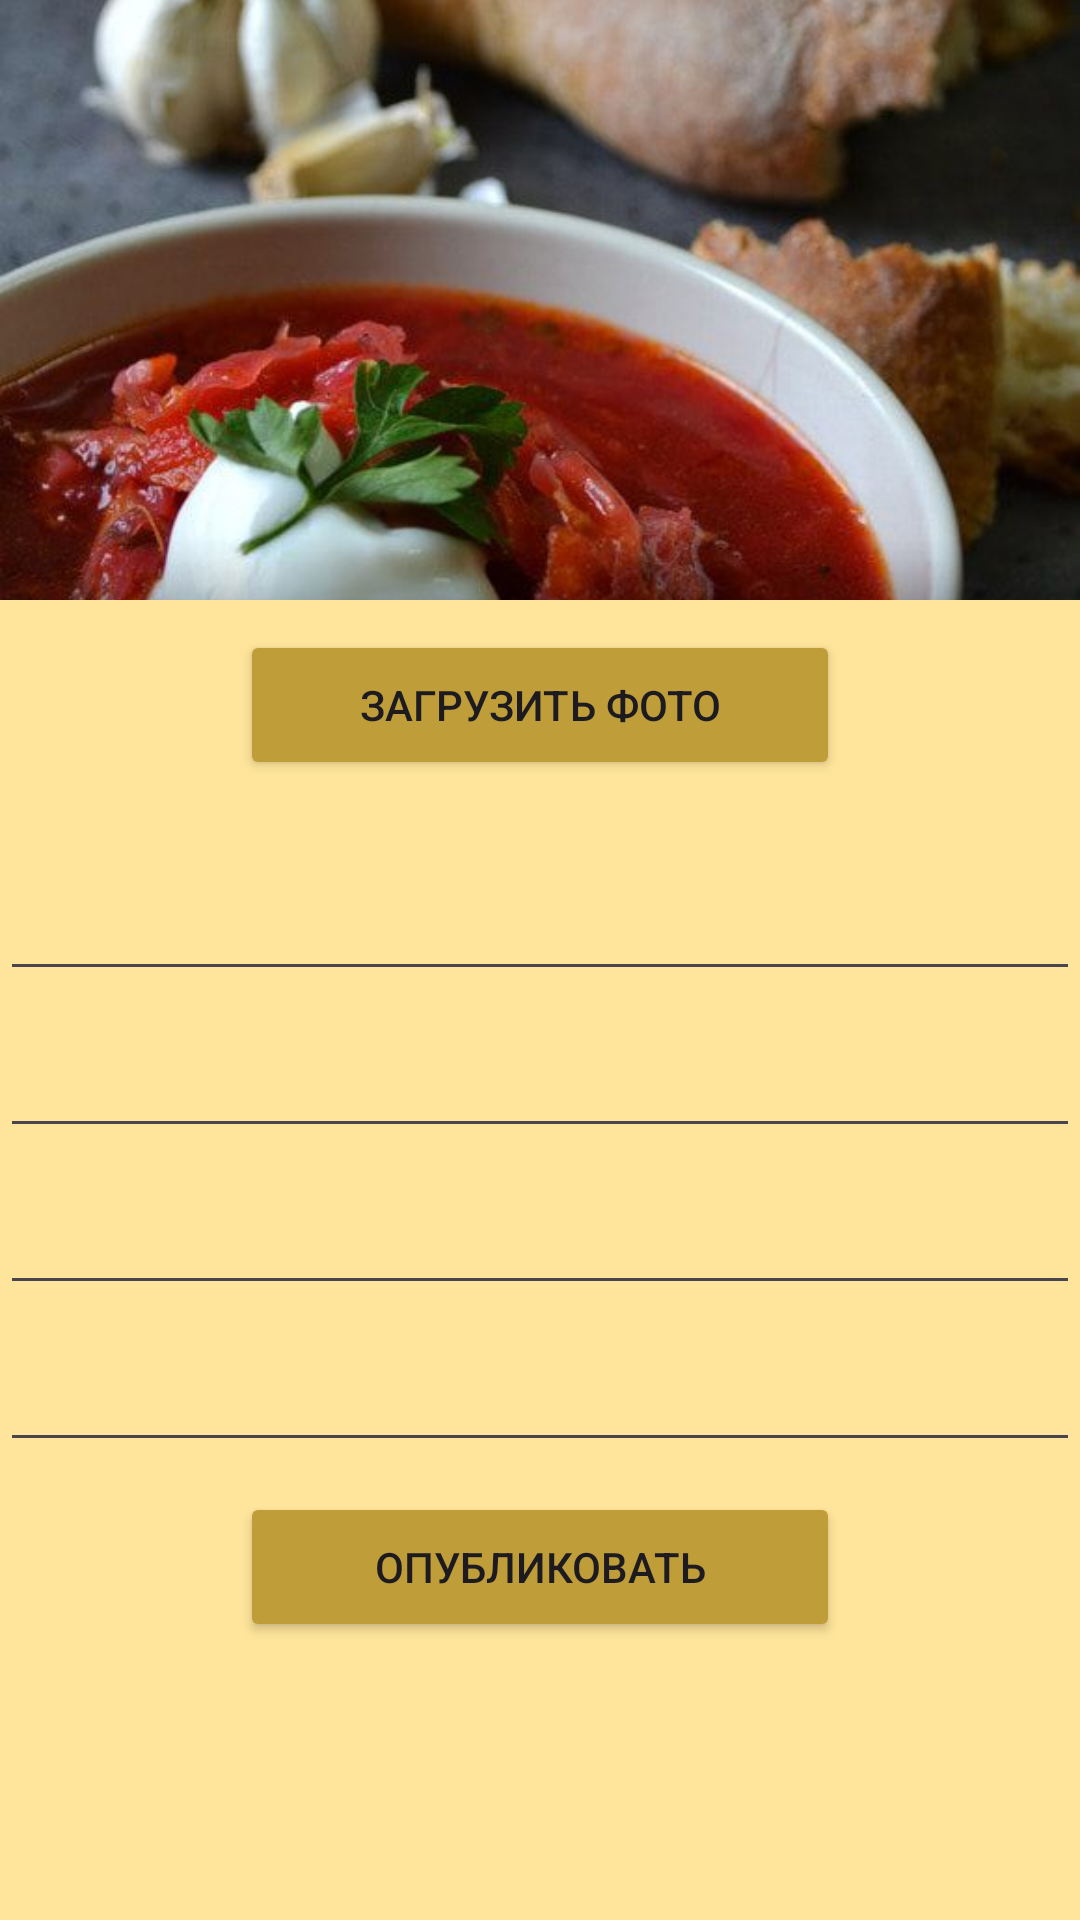

Here is an Android app screen rendered from its layout file. Give the layout XML and the strings, colors and styles it references.
<!-- AndroidManifest.xml: application theme Theme.KooCBooK -->
<!-- res/layout/activity_item_add.xml -->
<?xml version="1.0" encoding="utf-8"?>
<LinearLayout xmlns:android="http://schemas.android.com/apk/res/android"
    xmlns:app="http://schemas.android.com/apk/res-auto"
    android:layout_width="match_parent"
    android:layout_height="match_parent"
    android:layout_marginTop="10dp"
    android:background="#FFE59B"
    android:orientation="vertical"
    android:paddingBottom="20dp"
    android:rotationX="0">

    <ImageView
        android:id="@+id/add_item_image"
        android:layout_width="match_parent"
        android:layout_height="200dp"
        android:scaleType="centerCrop"
        app:srcCompat="@drawable/borsh"
        />

    <Button
        android:id="@+id/upload_img_btn"
        android:layout_width="200dp"
        android:layout_height="50dp"
        android:layout_gravity="center"
        android:text="@string/upload_image"
        android:paddingHorizontal="10dp"
        android:paddingVertical="10dp"
        android:layout_marginBottom="10dp"
        android:layout_marginTop="10dp"
        android:backgroundTint="#BF9D39"
        />

    <com.google.android.material.textfield.TextInputEditText
        android:id="@+id/add_item_title"
        android:layout_width="match_parent"
        android:layout_height="wrap_content"
        android:gravity="center"
        android:paddingHorizontal="10dp"
        android:paddingVertical="10dp"
        android:textSize="30sp"
        android:textStyle="bold"
        android:textColor="#000000"
        android:textColorHint="#332F2F"/>

    <com.google.android.material.textfield.TextInputEditText
        android:id="@+id/add_item_text"
        android:layout_width="match_parent"
        android:layout_height="wrap_content"
        android:paddingHorizontal="10dp"
        android:paddingVertical="10dp"
        android:textSize="24sp"
        android:textStyle="normal"
        android:textColor="#000000"
        android:textColorHint="#332F2F"/>


    <com.google.android.material.textfield.TextInputEditText
        android:id="@+id/add_item_recipe_text"
        android:layout_width="match_parent"
        android:layout_height="wrap_content"
        android:fadeScrollbars="false"
        android:isScrollContainer="false"
        android:nestedScrollingEnabled="true"
        android:overScrollMode="never"
        android:paddingHorizontal="10dp"
        android:paddingVertical="10dp"
        android:scrollIndicators="right"
        android:scrollbarSize="8dp"
        android:scrollbarStyle="insideInset"
        android:scrollbarThumbVertical="@android:color/darker_gray"
        android:scrollbars="vertical"
        android:textSize="24sp"
        android:textStyle="normal"
        android:textColor="#000000"
        android:textColorHint="#332F2F"/>

    <com.google.android.material.textfield.TextInputEditText
        android:id="@+id/add_item_cook_time"
        android:layout_width="match_parent"
        android:layout_height="wrap_content"
        android:fadeScrollbars="false"
        android:isScrollContainer="false"
        android:nestedScrollingEnabled="true"
        android:overScrollMode="never"
        android:paddingHorizontal="10dp"
        android:paddingVertical="10dp"
        android:scrollIndicators="right"
        android:scrollbarSize="8dp"
        android:scrollbarStyle="insideInset"
        android:scrollbarThumbVertical="@android:color/darker_gray"
        android:scrollbars="vertical"
        android:textSize="24sp"
        android:textStyle="normal"
        android:textColor="#000000"
        android:textColorHint="#332F2F"/>

    <Button
        android:id="@+id/add_item_btn"
        android:layout_width="200dp"
        android:layout_height="50dp"
        android:layout_gravity="center"
        android:text="@string/publicate"
        android:paddingHorizontal="10dp"
        android:paddingVertical="10dp"
        android:layout_marginBottom="10dp"
        android:layout_marginTop="10dp"
        android:backgroundTint="#BF9D39"
        />



</LinearLayout>
<!-- resources referenced by this layout -->
<resources>
  <!-- drawable borsh: jpg bitmap (drawable, 40254 bytes) -->
  <string name="publicate">Опубликовать</string>
  <string name="upload_image">Загрузить фото</string>
  <style name="Theme.KooCBooK" parent="Base.Theme.KooCBooK" />
  <style name="Base.Theme.KooCBooK" parent="Theme.Material3.DayNight">
          
          
          <item name="android:windowActionBar">true</item>
      </style>
</resources>
